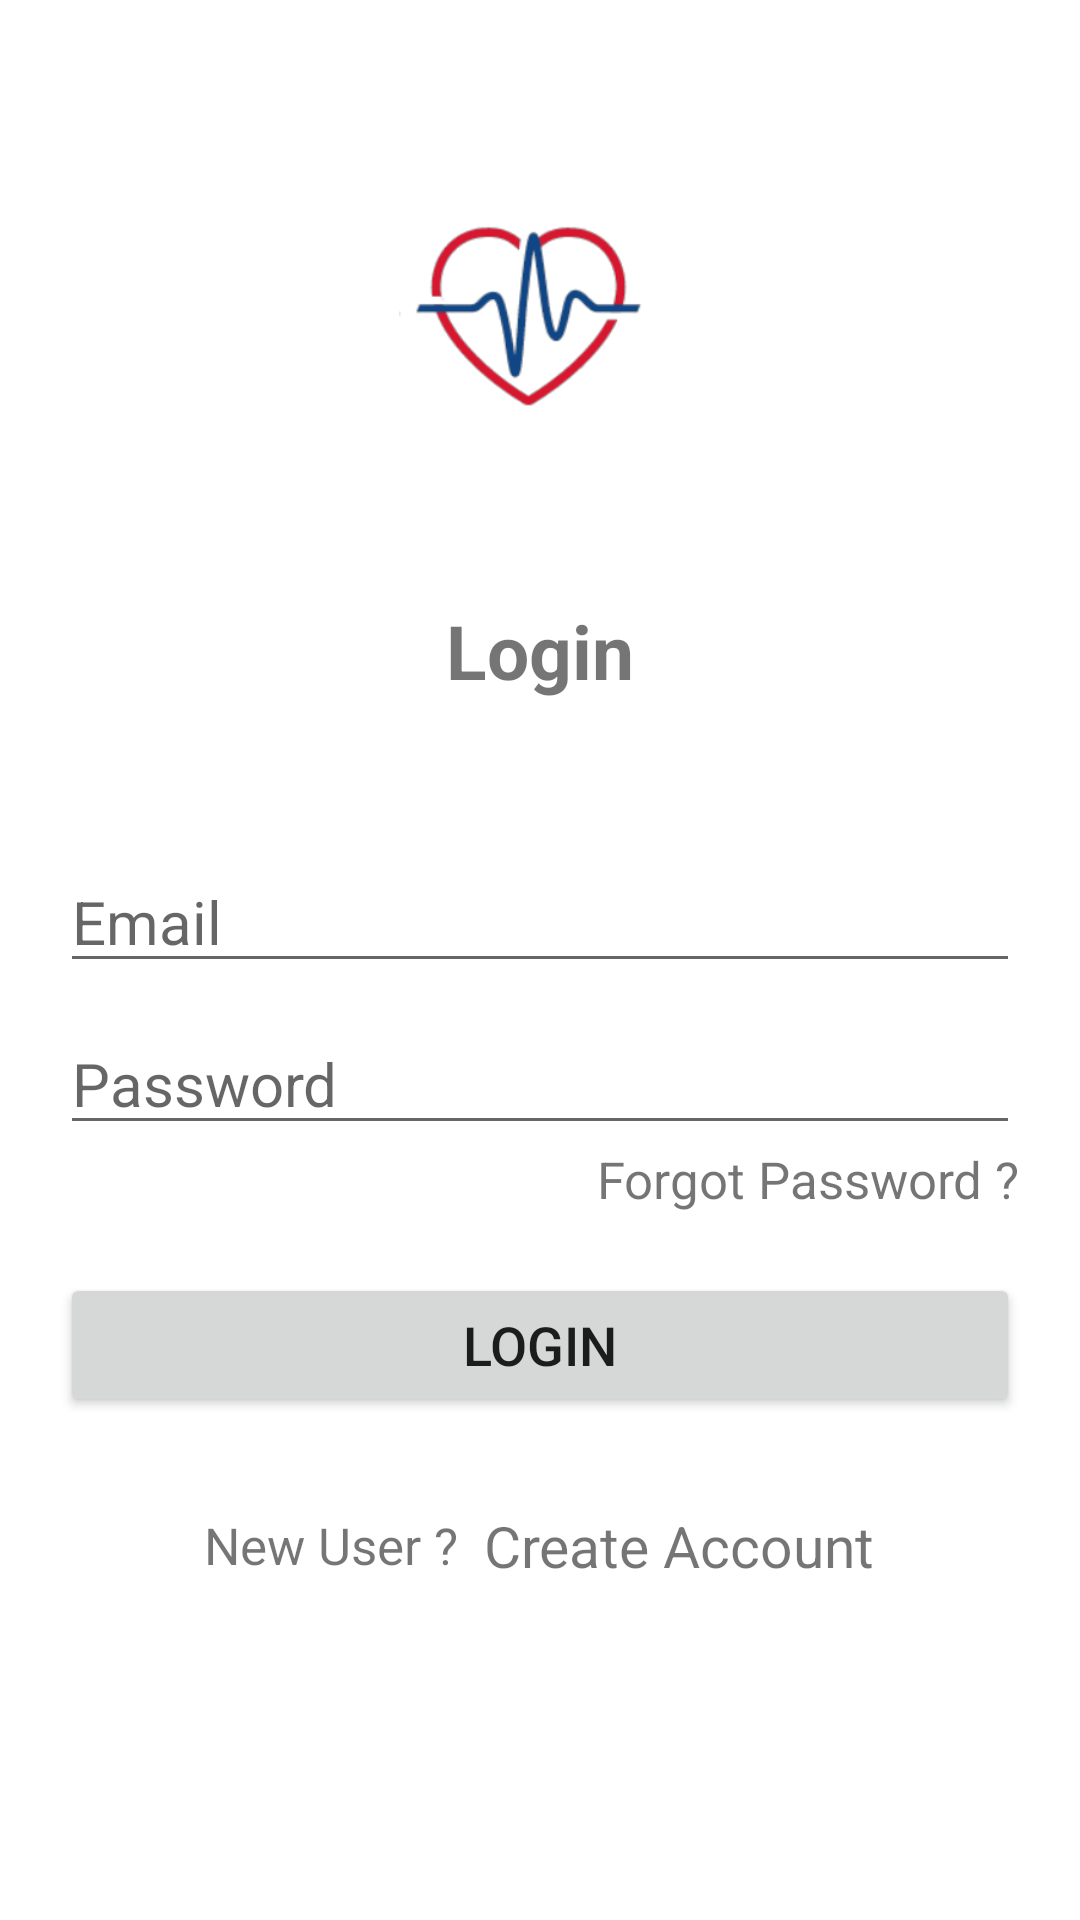

Write the Android layout XML for this screen, with the resource values it uses.
<!-- AndroidManifest.xml: application theme Theme.HelloDr -->
<!-- res/layout/activity_login.xml -->
<?xml version="1.0" encoding="utf-8"?>
<LinearLayout xmlns:android="http://schemas.android.com/apk/res/android"
    xmlns:app="http://schemas.android.com/apk/res-auto"
    xmlns:tools="http://schemas.android.com/tools"
    android:layout_width="match_parent"
    android:layout_height="match_parent"
    android:orientation="vertical"
    tools:context=".Login">

    <ImageView
        android:layout_width="match_parent"
        android:layout_height="150dp"
        android:src="@drawable/logo"
        android:layout_marginTop="30dp"/>

    <TextView
        android:layout_width="wrap_content"
        android:layout_height="wrap_content"
        android:text="Login"
        android:textSize="25dp"
        android:textStyle="bold"
        android:layout_gravity="center"
        android:paddingTop="20dp"
        android:layout_marginBottom="30dp"/>


    <ScrollView
        android:layout_width="match_parent"
        android:layout_height="wrap_content">
        <LinearLayout
            android:layout_width="match_parent"
            android:layout_height="wrap_content"
            android:orientation="vertical"
            android:padding="20dp">

            <EditText
                android:id="@+id/etEmail"
                android:layout_width="match_parent"
                android:layout_height="wrap_content"
                android:hint="Email"
                android:textSize="20dp"
                android:layout_marginBottom="10dp" />

            <EditText
                android:id="@+id/etPassword"
                android:layout_width="match_parent"
                android:layout_height="wrap_content"
                android:hint="Password"
                android:textSize="20dp"
                android:inputType="textPassword" />
            <TextView
                android:layout_width="wrap_content"
                android:layout_height="wrap_content"
                android:text="Forgot Password ?"
                android:textSize="17dp"
                android:layout_marginBottom="10dp"
                android:layout_gravity="right"
                />

            <Button
                android:id="@+id/login"
                android:layout_width="match_parent"
                android:layout_height="wrap_content"
                android:text="Login"
                android:textSize="18dp"
                android:layout_marginVertical="10dp"/>
        </LinearLayout>
    </ScrollView>


    <LinearLayout
        android:layout_width="match_parent"
        android:layout_height="wrap_content"
        android:gravity="center">

        <TextView
            android:layout_width="wrap_content"
            android:layout_height="wrap_content"
            android:text="New User ?  "
            android:textSize="17dp"/>

        <TextView
            android:id="@+id/tvSignup"
            android:layout_width="wrap_content"
            android:layout_height="wrap_content"
            android:text="Create Account"
            android:textSize="19dp"/>
    </LinearLayout>

    <ProgressBar
        android:id="@+id/progressBar"
        android:layout_gravity="center"
        android:layout_width="50dp"
        android:layout_height="50dp"
        android:visibility="invisible"/>

</LinearLayout>
<!-- resources referenced by this layout -->
<resources>
  <!-- drawable logo: png bitmap (drawable, 20462 bytes) -->
  <style name="Theme.HelloDr" parent="Theme.MaterialComponents.DayNight.DarkActionBar">
          
          <item name="colorPrimary">@color/purple_500</item>
          <item name="colorPrimaryVariant">@color/purple_700</item>
          <item name="colorOnPrimary">@color/white</item>
          
          <item name="colorSecondary">@color/teal_200</item>
          <item name="colorSecondaryVariant">@color/teal_700</item>
          <item name="colorOnSecondary">@color/white</item>
          
          <item name="android:statusBarColor" tools:targetApi="l">?attr/colorPrimaryVariant</item>
          
      </style>
  <color name="purple_500">#FF6200EE</color>
  <color name="purple_700">#FF3700B3</color>
  <color name="white">#FFFFFFFF</color>
  <color name="teal_200">#FF03DAC5</color>
  <color name="teal_700">#FF018786</color>
</resources>
